Run: headless pygame with SDL's dummy video driver; simulated clock (each Clock.tick advances the game by its frame time, no real sleeping); random seed 0; keys injected as events and as key.get_pressed() state; no mouse input.
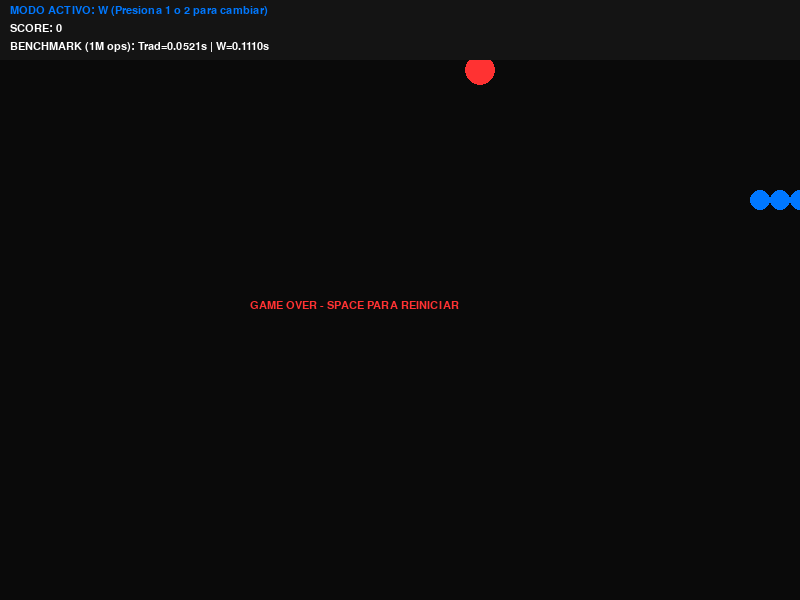
Frame 1 of 4 · flips 1–60 · no input
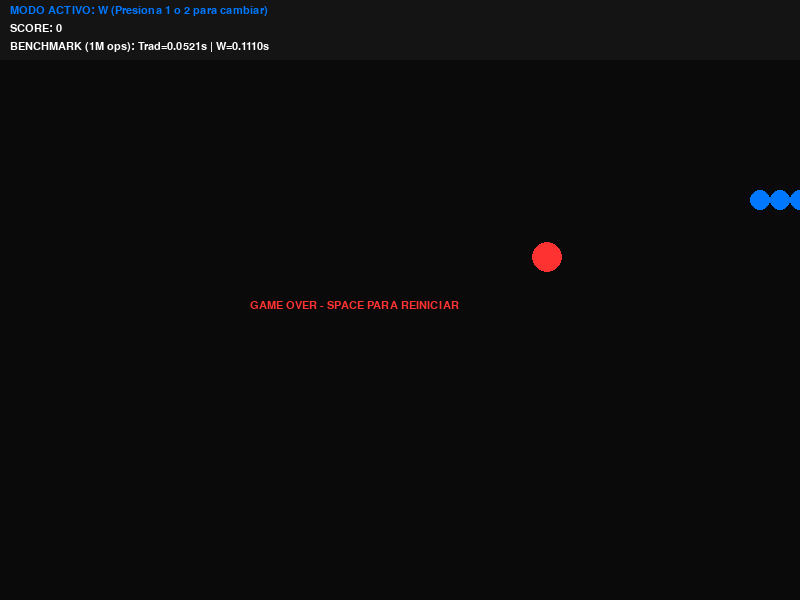
Frame 2 of 4 · flips 61–180 · tapped SPACE, RETURN · held RIGHT (→), D
Frame 3 of 4 · flips 181–300 · held DOWN (↓), S · screen unchanged from frame 2, image omitted
Frame 4 of 4 · flips 301–420 · held LEFT (←), A, UP (↑), W · screen unchanged from frame 3, image omitted

The pygame program that drew these frames:

import pygame
import time
import random
import math

# --- CONFIGURACIÓN ---
ANCHO, ALTO = 800, 600
FPS = 15
TAMAÑO_CELDA = 20

# Colores
NEGRO = (10, 10, 10)
VERDE_RETRO = (0, 255, 0)      # Para el Snake Clásico
AZUL_W = (0, 120, 255)   # Para el Snake Volumétrico
ROJO = (255, 50, 50)
BLANCO = (255, 255, 255)

# ==========================================
# 1. LÓGICA TRADICIONAL (GRID / ARRAY)
# ==========================================
class SnakeTradicional:
    def __init__(self):
        # En tradicional, pensamos en [columna, fila], no en pixeles
        self.body = [[10, 10], [9, 10], [8, 10]] 
        self.direction = [1, 0] # [x, y] en celdas
        self.food = self._spawn_food()
        self.score = 0
        self.dead = False

    def _spawn_food(self):
        return [random.randint(0, (ANCHO//TAMAÑO_CELDA)-1), 
                random.randint(0, (ALTO//TAMAÑO_CELDA)-1)]

    def update(self):
        if self.dead: return
        
        # Calcular nueva cabeza (Matemática entera simple)
        new_head = [self.body[0][0] + self.direction[0], 
                    self.body[0][1] + self.direction[1]]

        # Colisión con Paredes (Lógica de IFs rígidos)
        if new_head[0] < 0 or new_head[0] >= ANCHO//TAMAÑO_CELDA or \
           new_head[1] < 0 or new_head[1] >= ALTO//TAMAÑO_CELDA:
            self.dead = True
            return

        # Colisión con cuerpo
        if new_head in self.body:
            self.dead = True
            return

        self.body.insert(0, new_head)

        # Colisión con Comida (Coordenada exacta)
        if new_head == self.food:
            self.score += 1
            self.food = self._spawn_food()
        else:
            self.body.pop() # Borrar cola si no comió

    def draw(self, surface):
        for segment in self.body:
            rect = pygame.Rect(segment[0]*TAMAÑO_CELDA, segment[1]*TAMAÑO_CELDA, TAMAÑO_CELDA, TAMAÑO_CELDA)
            pygame.draw.rect(surface, VERDE_RETRO, rect) # Dibuja Cuadrados
            pygame.draw.rect(surface, NEGRO, rect, 1) # Borde
        
        # Comida
        rect_food = pygame.Rect(self.food[0]*TAMAÑO_CELDA, self.food[1]*TAMAÑO_CELDA, TAMAÑO_CELDA, TAMAÑO_CELDA)
        pygame.draw.rect(surface, ROJO, rect_food)

# ==========================================
# 2. LÓGICA W (ESFERAS / FÍSICA)
# ==========================================
class WSphere:
    def __init__(self, x, y, r):
        self.pos = pygame.Vector2(x, y)
        self.r = r

class SnakeW:
    def __init__(self):
        # En W, pensamos en Espacio Continuo (Floats)
        self.body = [
            WSphere(200, 200, TAMAÑO_CELDA/2),
            WSphere(180, 200, TAMAÑO_CELDA/2),
            WSphere(160, 200, TAMAÑO_CELDA/2)
        ]
        self.direction = pygame.Vector2(TAMAÑO_CELDA, 0)
        self.food = self._spawn_food()
        self.score = 0
        self.dead = False

    def _spawn_food(self):
        # La comida puede estar en CUALQUIER lugar (no alineado a grilla)
        return WSphere(random.randint(50, ANCHO-50), random.randint(50, ALTO-50), TAMAÑO_CELDA/2 + 5) # Comida más grande

    def check_collision(self, s1, s2):
        # LÓGICA W: Interferencia de Radios
        # No importa si es un cuadrado o un hexágono, importa la distancia.
        dist = s1.pos.distance_to(s2.pos)
        return dist < (s1.r + s2.r)

    def update(self):
        if self.dead: return
        
        # Mover cuerpo (sigue al anterior)
        for i in range(len(self.body)-1, 0, -1):
            self.body[i].pos = self.body[i-1].pos.copy()
        
        # Mover cabeza
        self.body[0].pos += self.direction
        head = self.body[0]

        # Colisión Comida (Geometría)
        if self.check_collision(head, self.food):
            self.score += 1
            tail = self.body[-1]
            self.body.append(WSphere(tail.pos.x, tail.pos.y, tail.r))
            self.food = self._spawn_food()

        # Colisión Paredes (Límites físicos)
        if not (0 < head.pos.x < ANCHO and 0 < head.pos.y < ALTO):
            self.dead = True

        # Auto-colisión
        for i in range(4, len(self.body)):
            if self.check_collision(head, self.body[i]):
                self.dead = True

    def draw(self, surface):
        for s in self.body:
            # Dibuja Círculos (Esferas)
            pygame.draw.circle(surface, AZUL_W, (int(s.pos.x), int(s.pos.y)), int(s.r))
        
        # Comida
        pygame.draw.circle(surface, ROJO, (int(self.food.pos.x), int(self.food.pos.y)), int(self.food.r))

# ==========================================
# 3. BENCHMARKER (LA PRUEBA DE FUEGO)
# ==========================================
def correr_benchmark():
    ITERACIONES = 1_000_000
    print(f"--- INICIANDO W BENCHMARK ({ITERACIONES} ciclos) ---")
    
    # 1. Test Tradicional (Comparación de Enteros)
    pos1 = [10, 10]
    pos2 = [10, 10] # Colisión
    start_t = time.perf_counter()
    for _ in range(ITERACIONES):
        # La lógica clásica es comparar dos arrays
        colision = (pos1[0] == pos2[0] and pos1[1] == pos2[1])
    end_t = time.perf_counter()
    tiempo_trad = end_t - start_t
    print(f"TRADICIONAL (Grid Logic): {tiempo_trad:.5f} seg")

    # 2. Test W (Distancia Euclidiana)
    v1 = pygame.Vector2(100.0, 100.0)
    v2 = pygame.Vector2(100.0, 100.0)
    r = 10.0
    start_w = time.perf_counter()
    for _ in range(ITERACIONES):
        # La lógica W es Pitágoras (o .distance_to)
        # Optimizamos manual para ser justos: sqrt((x2-x1)^2 + ...)
        dist = v1.distance_to(v2)
        colision = dist < (r + r)
    end_w = time.perf_counter()
    tiempo_weyl = end_w - start_w
    print(f"W (Sphere Logic):   {tiempo_weyl:.5f} seg")
    
    return tiempo_trad, tiempo_weyl

# ==========================================
# MAIN APP
# ==========================================
def main():
    # EJECUTAR BENCHMARK ANTES DE ABRIR VENTANA
    t_trad, t_weyl = correr_benchmark()
    
    pygame.init()
    screen = pygame.display.set_mode((ANCHO, ALTO))
    pygame.display.set_caption("W Systems: Protocolo Comparativo")
    clock = pygame.time.Clock()
    font = pygame.font.SysFont("monospace", 16)

    # Instanciamos AMBOS juegos
    game_trad = SnakeTradicional()
    game_weyl = SnakeW()
    
    mode = "W" # Empezamos con el tuyo

    running = True
    while running:
        # Eventos
        for event in pygame.event.get():
            if event.type == pygame.QUIT:
                running = False
            if event.type == pygame.KEYDOWN:
                if event.key == pygame.K_1: mode = "TRADICIONAL"
                if event.key == pygame.K_2: mode = "W"
                if event.key == pygame.K_SPACE:
                    game_trad = SnakeTradicional()
                    game_weyl = SnakeW()

                # Controles compartidos
                current_game = game_trad if mode == "TRADICIONAL" else game_weyl
                if not current_game.dead:
                    if event.key == pygame.K_UP: current_game.direction = [0, -1] if mode=="TRADICIONAL" else pygame.Vector2(0, -TAMAÑO_CELDA)
                    if event.key == pygame.K_DOWN: current_game.direction = [0, 1] if mode=="TRADICIONAL" else pygame.Vector2(0, TAMAÑO_CELDA)
                    if event.key == pygame.K_LEFT: current_game.direction = [-1, 0] if mode=="TRADICIONAL" else pygame.Vector2(-TAMAÑO_CELDA, 0)
                    if event.key == pygame.K_RIGHT: current_game.direction = [1, 0] if mode=="TRADICIONAL" else pygame.Vector2(TAMAÑO_CELDA, 0)

        # Update
        if mode == "TRADICIONAL": game_trad.update()
        else: game_weyl.update()

        # Draw
        screen.fill(NEGRO)
        
        if mode == "TRADICIONAL": 
            game_trad.draw(screen)
            color_ui = VERDE_RETRO
        else: 
            game_weyl.draw(screen)
            color_ui = AZUL_W

        # UI DE DATOS
        pygame.draw.rect(screen, (20,20,20), (0, 0, ANCHO, 60))
        ui_texts = [
            f"MODO ACTIVO: {mode} (Presiona 1 o 2 para cambiar)",
            f"SCORE: {game_trad.score if mode=='TRADICIONAL' else game_weyl.score}",
            f"BENCHMARK (1M ops): Trad={t_trad:.4f}s | W={t_weyl:.4f}s"
        ]
        
        for i, txt in enumerate(ui_texts):
            surface = font.render(txt, True, color_ui if i == 0 else BLANCO)
            screen.blit(surface, (10, 5 + i*18))

        if (mode == "TRADICIONAL" and game_trad.dead) or (mode == "W" and game_weyl.dead):
            over_txt = font.render("GAME OVER - SPACE PARA REINICIAR", True, ROJO)
            screen.blit(over_txt, (ANCHO//2 - 150, ALTO//2))

        pygame.display.flip()
        clock.tick(FPS)

    pygame.quit()

if __name__ == "__main__":
    main()
